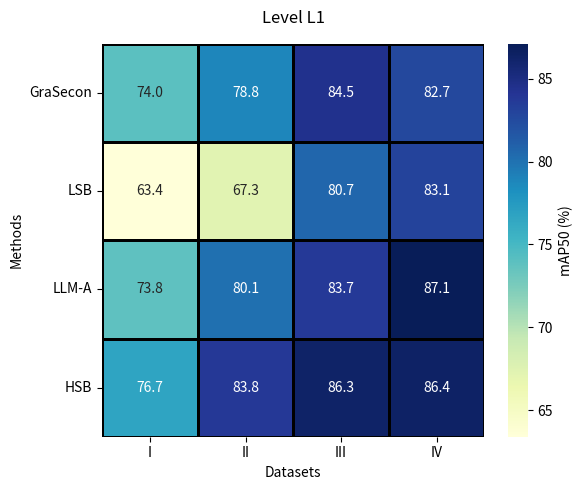
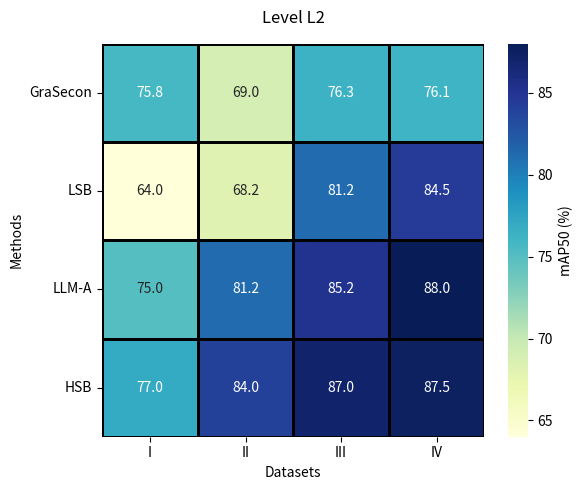
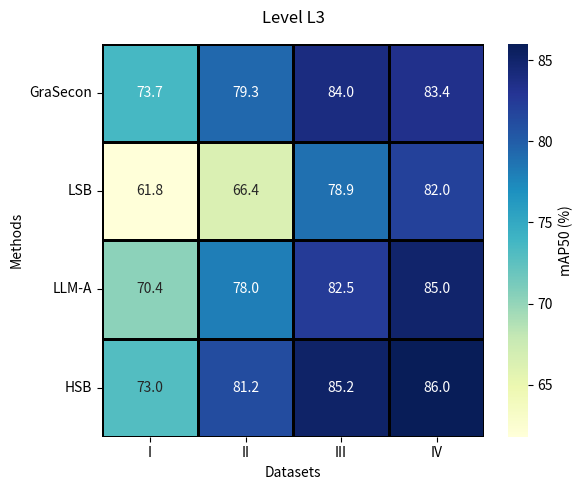
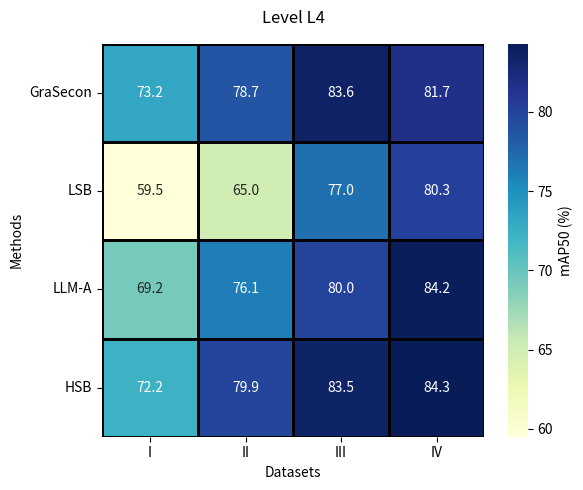
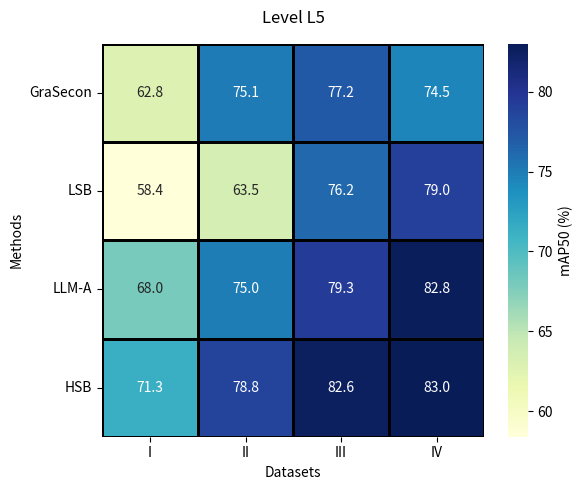
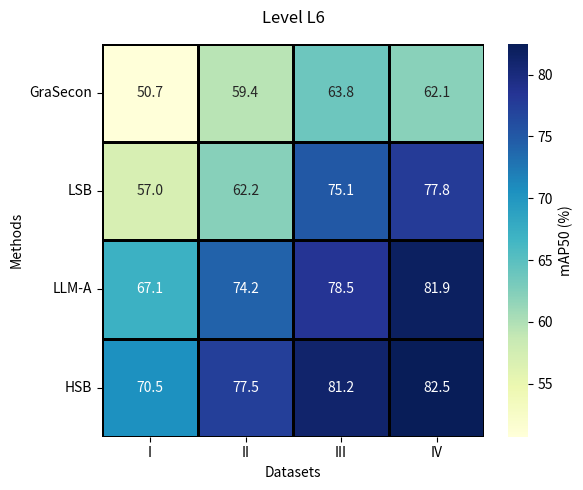

Python code for these plots, in order:
import matplotlib.pyplot as plt
import numpy as np
import seaborn as sns
import os

# Create a directory for saving heatmaps if it doesn't already exist
os.makedirs("heatmap", exist_ok=True)

# Define the plotting function to create a heatmap
def plot_heatmap(data_matrix, title, filename):
    # Create the heatmap
    plt.figure(figsize=(6, 5))
    sns.heatmap(data_matrix, annot=True, fmt=".1f", cmap="YlGnBu", cbar_kws={'label': 'mAP50 (%)'},
                linewidth=True, linewidths=0.5, linecolor='black')

    # Set labels and title
    methods = ["GraSecon", "LSB", "LLM-A", "HSB"]
    datasets = ["I", "II", "III", "IV"]
    plt.xticks(np.arange(len(datasets)) + 0.5, datasets, ha='center')
    plt.yticks(np.arange(len(methods)) + 0.5, methods, rotation=0, va='center')
    plt.title(title, pad=15)
    plt.xlabel("Datasets")
    plt.ylabel("Methods")

    # Remove excess white space around the plot
    plt.tight_layout()
    plt.savefig(filename, dpi=600, bbox_inches='tight')
    plt.show()
    plt.close()

# Define the data matrices
data_values_matrices = [
    np.array([[74.0, 78.8, 84.5, 82.7], [63.4, 67.3, 80.7, 83.1], [73.8, 80.1, 83.7, 87.1], [76.7, 83.8, 86.3, 86.4]]),  # L6
    np.array([[75.8, 69.0, 76.3, 76.1], [64.0, 68.2, 81.2, 84.5], [75.0, 81.2, 85.2, 88.0], [77.0, 84.0, 87.0, 87.5]]),  # L5
    np.array([[73.7, 79.3, 84.0, 83.4], [61.8, 66.4, 78.9, 82.0], [70.4, 78.0, 82.5, 85.0], [73.0, 81.2, 85.2, 86.0]]),  # L4
    np.array([[73.2, 78.7, 83.6, 81.7], [59.5, 65.0, 77.0, 80.3], [69.2, 76.1, 80.0, 84.2], [72.2, 79.9, 83.5, 84.3]]),  # L3
    np.array([[62.8, 75.1, 77.2, 74.5], [58.4, 63.5, 76.2, 79.0], [68.0, 75.0, 79.3, 82.8], [71.3, 78.8, 82.6, 83.0]]),  # L2
    np.array([[50.7, 59.4, 63.8, 62.1], [57.0, 62.2, 75.1, 77.8], [67.1, 74.2, 78.5, 81.9], [70.5, 77.5, 81.2, 82.5]])   # L1
]

# Generate heatmap for each level
for i, data_matrix in enumerate(data_values_matrices, start=1):
    plot_heatmap(data_matrix, f"Level L{i}", f"heatmap/heatmap_L{i}.png")
